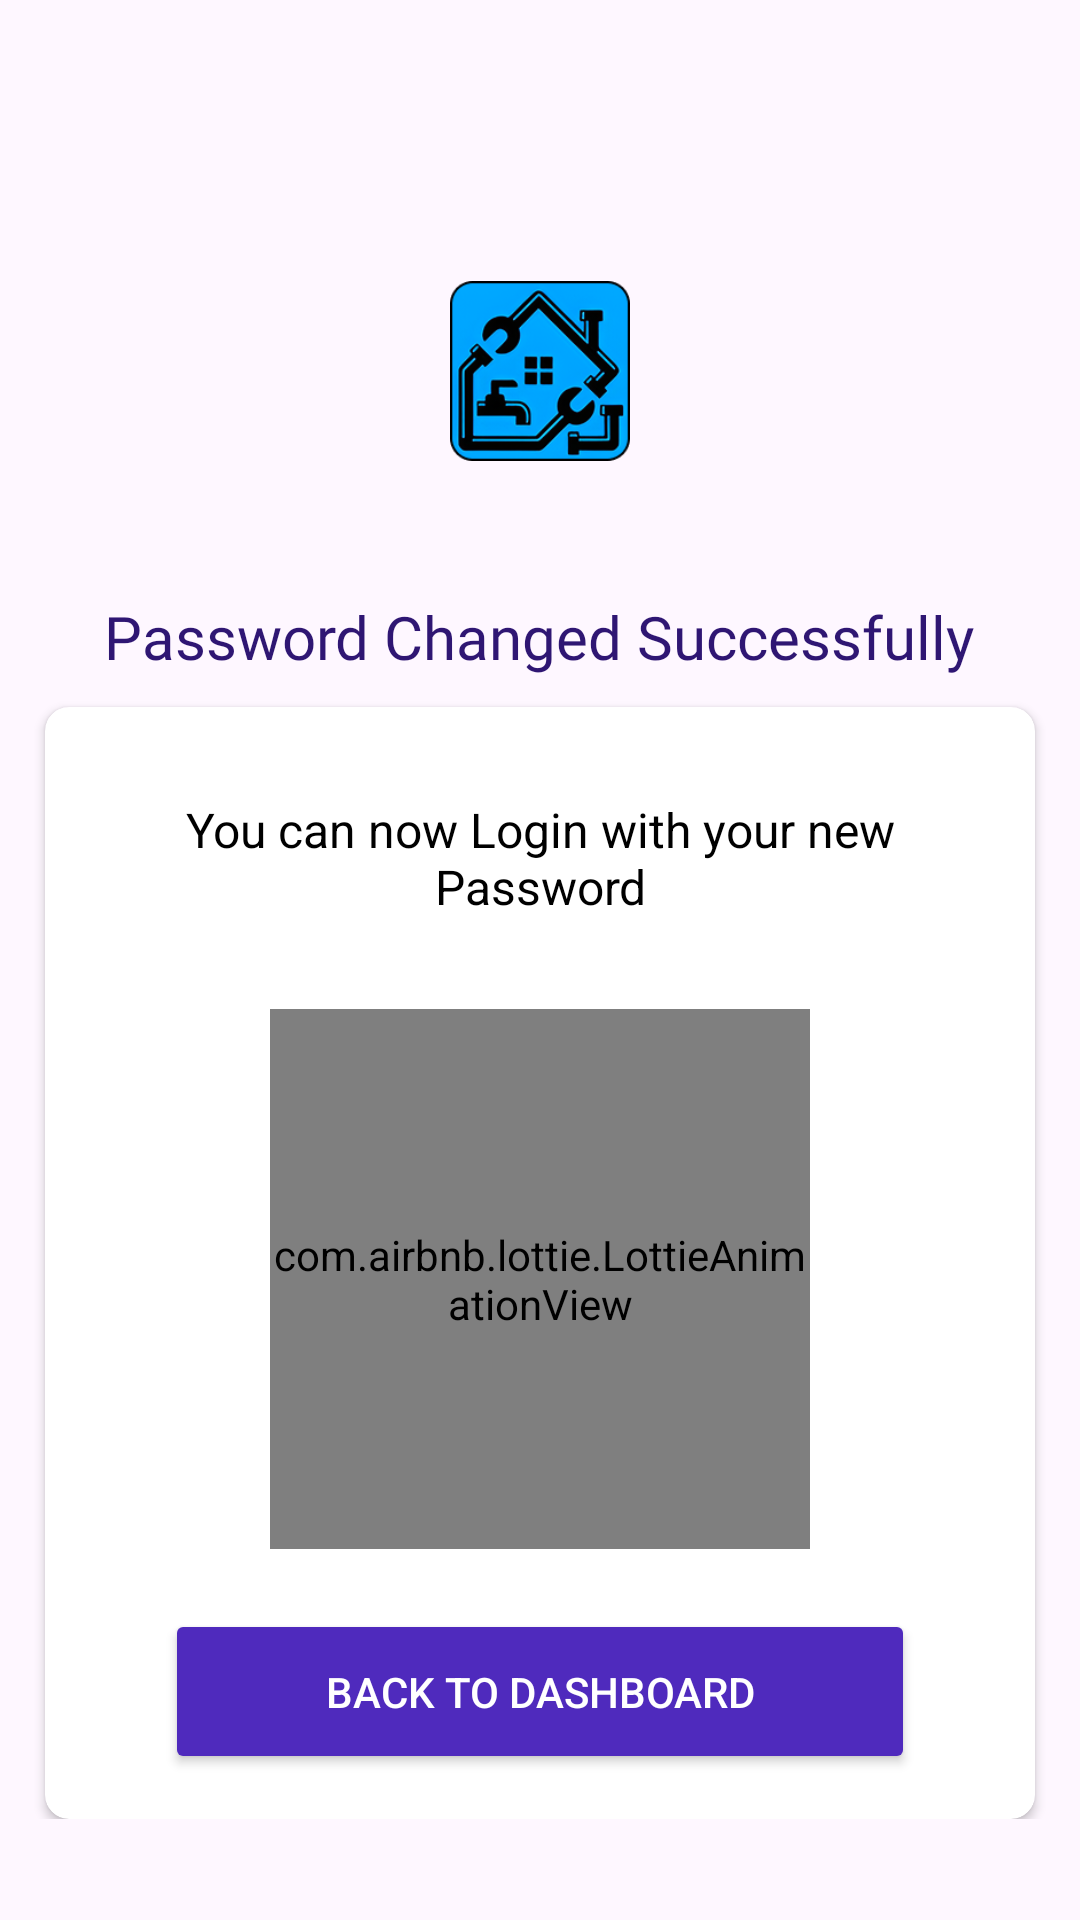

Here is an Android app screen rendered from its layout file. Give the layout XML and the strings, colors and styles it references.
<!-- AndroidManifest.xml: application theme Theme.HomeBuddyCaptain -->
<!-- res/layout/activity_successful_password_changed.xml -->
<?xml version="1.0" encoding="utf-8"?>
<androidx.constraintlayout.widget.ConstraintLayout xmlns:android="http://schemas.android.com/apk/res/android"
    xmlns:app="http://schemas.android.com/apk/res-auto"
    xmlns:tools="http://schemas.android.com/tools"
    android:id="@+id/main"
    android:layout_width="match_parent"
    android:layout_height="match_parent"
    tools:context=".MyProfile_Activities.Successful_Password_Changed">

    <RelativeLayout
        android:layout_width="match_parent"
        android:layout_height="wrap_content"
        android:orientation="vertical"
        app:layout_constraintBottom_toBottomOf="parent"
        app:layout_constraintEnd_toEndOf="parent"
        app:layout_constraintStart_toStartOf="parent"
        app:layout_constraintTop_toTopOf="parent">

        <ImageView
            android:id="@+id/logo"
            android:layout_width="100dp"
            android:layout_height="100dp"
            android:layout_centerHorizontal="true"
            android:layout_marginStart="300dp"
            android:layout_marginTop="40dp"
            android:src="@drawable/logo"/>

        <TextView
            android:id="@+id/pass_change"
            android:layout_width="wrap_content"
            android:layout_height="wrap_content"
            android:layout_below="@id/logo"
            android:layout_centerHorizontal="true"
            android:layout_marginTop="25dp"
            android:layout_marginBottom="10dp"
            android:fontFamily="@font/poppins_bolditalic"
            android:gravity="center"
            android:text="Password Changed Successfully"
            android:textColor="@color/card2"
            android:textSize="20sp"/>

        <androidx.cardview.widget.CardView
            android:layout_width="330dp"
            android:layout_height="wrap_content"
            android:layout_below="@id/pass_change"
            android:layout_centerHorizontal="true"
            android:background="@color/white"
            android:backgroundTint="@color/white"
            android:elevation="10dp"
            app:cardCornerRadius="8dp">


            <RelativeLayout
                android:layout_width="match_parent"
                android:layout_height="match_parent">

                <TextView
                    android:id="@+id/pass_txt"
                    android:layout_width="wrap_content"
                    android:layout_height="wrap_content"
                    android:layout_marginTop="20dp"
                    android:gravity="center"
                    android:padding="10dp"
                    android:text="You can now Login with your new Password"
                    android:textColor="@color/black"
                    android:textSize="16sp"/>

                <com.airbnb.lottie.LottieAnimationView
                    android:id="@+id/animationView"
                    android:layout_width="180dp"
                    android:layout_height="180dp"
                    android:layout_below="@id/pass_txt"
                    android:layout_centerHorizontal="true"
                    android:layout_marginTop="20dp"
                    app:lottie_autoPlay="true"
                    app:lottie_fileName="successful_check.json"
                    app:lottie_loop="true" />

                <Button
                    android:id="@+id/dashboard_btn"
                    android:layout_width="250dp"
                    android:layout_height="55dp"
                    android:layout_below="@+id/animationView"
                    android:layout_centerHorizontal="true"
                    android:layout_marginTop="20dp"
                    android:layout_marginBottom="15dp"
                    android:backgroundTint="@color/start_dark_color"
                    android:text="Back to DashBoard"
                    android:textColor="@color/white"/>

            </RelativeLayout>
        </androidx.cardview.widget.CardView>


    </RelativeLayout>

</androidx.constraintlayout.widget.ConstraintLayout>
<!-- resources referenced by this layout -->
<resources>
  <color name="black">#FF000000</color>
  <color name="card2">#2F1673</color>
  <color name="start_dark_color">#4F2ABD</color>"
  <color name="white">#FFFFFFFF</color>
  <!-- drawable logo: png bitmap (drawable, 32751 bytes) -->
  <style name="Theme.HomeBuddyCaptain" parent="Base.Theme.HomeBuddyCaptain" />
  <style name="Base.Theme.HomeBuddyCaptain" parent="Theme.Material3.DayNight.NoActionBar">
          
          
      </style>
</resources>
